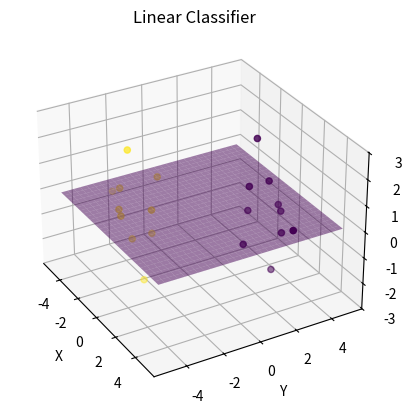
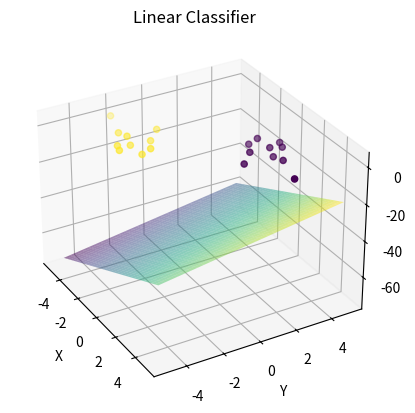
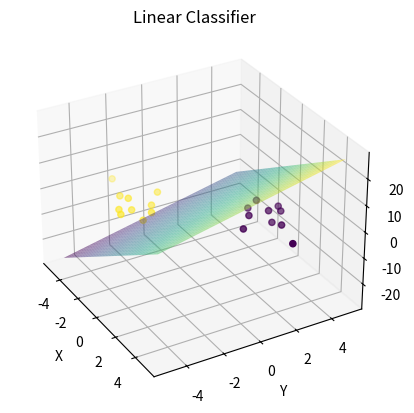
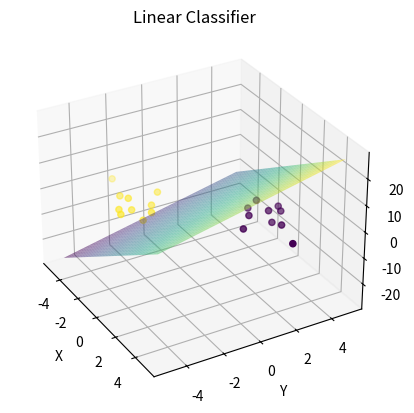

Python code for these plots, in order: (Note: this script raises an exception after producing the figures.)
import numpy as np
import matplotlib.pyplot as plt
import csv


# from mpl_toolkits.mplot3d import Axes3D


# Funkcja generująca dane treningowe
def AEproj3_data():
    x = np.array([
        [2.47644821504290, 0.987362839898902, -0.664849704411987],
        [1.59551703887844, 3.47373366726014, 0.0713212995662683],
        [5.09686686764456, 2.13565744692904, 0.556255334992036],
        [3.15085007454813, 2.71303284168429, -0.337282892820353],
        [2.33024370969781, 2.67484483132225, -2.07320713742233],
        [2.04868165400661, 3.34126158056676, -0.00463825234415512],
        [0.968748344022725, 2.12984305030536, -0.104913737297717],
        [1.99735489650914, 2.67666606950934, 1.27602321251281],
        [1.12065189958417, 2.51502883161021, 2.63541125502063],
        [1.91220776181711, 1.62784935458932, 1.24386459820817],
        [-2.47644821504290, -0.987362839898902, 0.664849704411987],
        [-1.59551703887844, -3.47373366726014, -0.0713212995662683],
        [-5.09686686764456, -2.13565744692904, -0.556255334992036],
        [-3.15085007454813, -2.71303284168429, 0.337282892820353],
        [-2.33024370969781, -2.67484483132225, 2.07320713742233],
        [-2.04868165400661, -3.34126158056676, 0.00463825234415512],
        [-0.968748344022725, -2.12984305030536, 0.104913737297717],
        [-1.99735489650914, -2.67666606950934, -1.27602321251281],
        [-1.12065189958417, -2.51502883161021, -2.63541125502063],
        [-1.91220776181711, -1.62784935458932, -1.24386459820817]
    ])
    y = np.array([
        -1, -1, -1, -1, -1, -1, -1, -1, -1, -1,
        1, 1, 1, 1, 1, 1, 1, 1, 1, 1
    ])
    return x, y


def plotowanie(Xx, Yy, ww, bb):
    # Wykres 3D z punktami treningowymi i płaszczyzną klasyfikatora
    tmp = np.linspace(-5, 5, 30)
    x, y = np.meshgrid(tmp, tmp)
    z = (-bb - ww[0] * x - ww[1] * y) / ww[2]
    fig = plt.figure()
    ax = fig.add_subplot(111, projection='3d')

    # Punkty treningowe
    ax.scatter(Xx[:, 0], Xx[:, 1], Xx[:, 2], c=Yy)

    # Płaszczyzna klasyfikatora

    # Konfiguracja wykresu
    ax.set_xlabel('X')
    ax.set_ylabel('Y')
    ax.set_zlabel('Z')
    ax.set_title('Linear Classifier')
    ax.plot_surface(x, y, z, alpha=0.5, cmap='viridis')
    # Wyświetlanie wykresu
    for angle in range(0, 360, 30):
        ax.view_init(30, angle)
        plt.draw()
        plt.pause(0.001)
    plt.show()


plt.close('all')
X, Y = AEproj3_data()
l_danych, l_cech = X.shape
w = np.zeros(l_cech)
b = 0
r = np.max(np.linalg.norm(X, axis=1))
eta = 0.001
w[2] = 0.000000001
plotowanie(X, Y, w, b)
w[2] = 0
errors = []
for _ in range(100):
    error = 0
    for i in range(l_danych):
        if np.sign(np.dot(w, X[i, :]) - b) != Y[i]:
            w = w + eta * Y[i] * X[i, :]
            b = b - eta * Y[i] * r * r
            error += 1
            plotowanie(X, Y, w, b)
            print(w)
            print(b)
        errors.append(error)
        if error == 0:
            break

print(errors)
plotowanie(X, Y, w, b)
plt.plot(errors)
plt.show()
